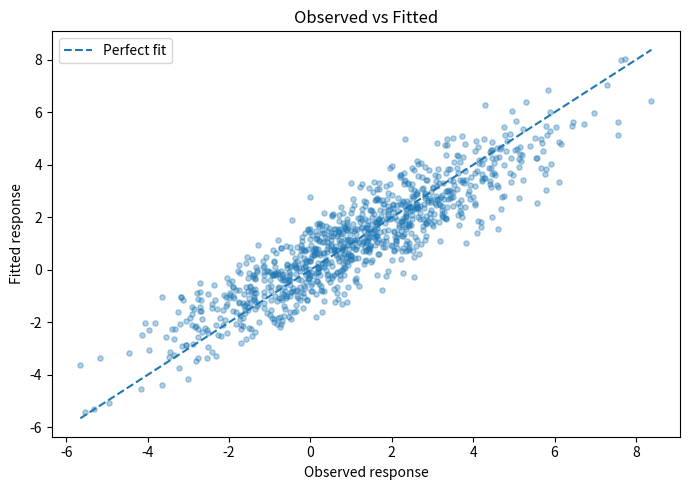
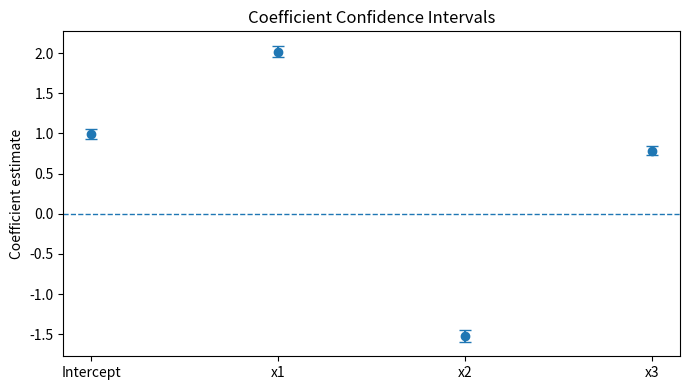
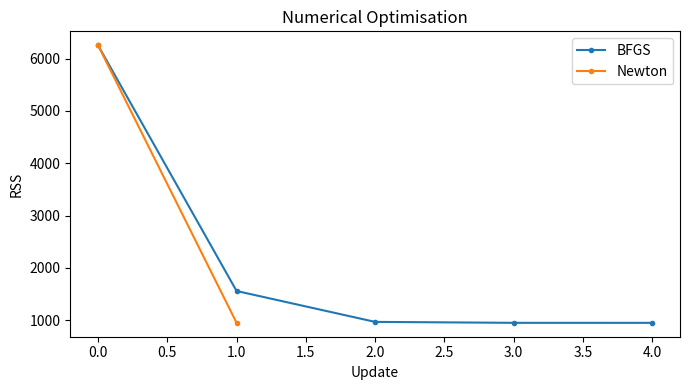
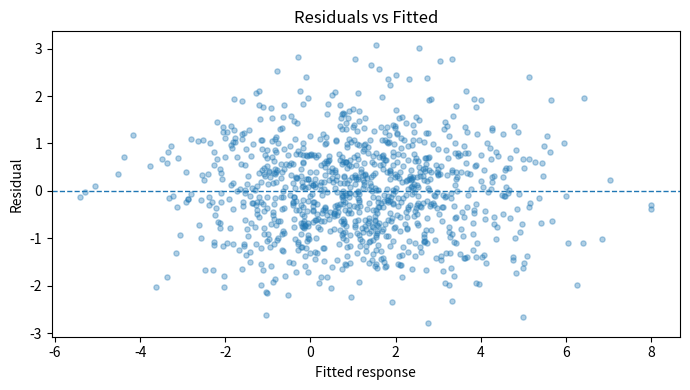
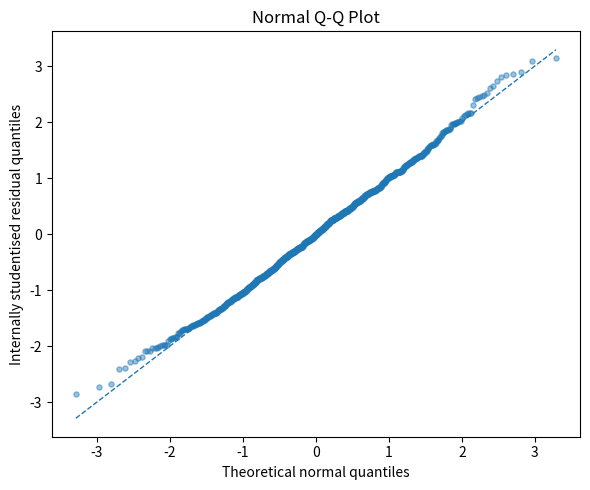
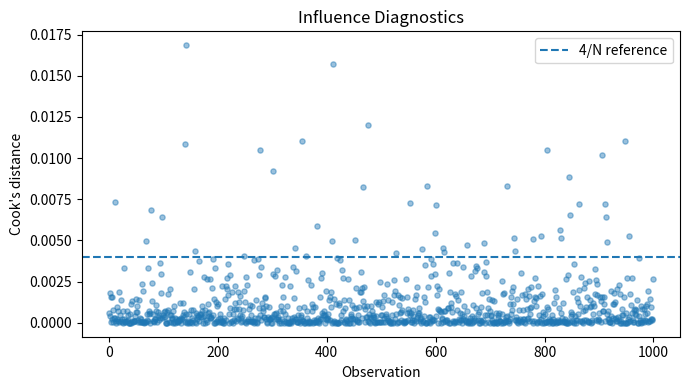

Source code (Python) for these figures, in order:
"""
Multiple linear regression: estimation, optimisation and inference.
"""

# <><><><><><><><><><><><><><><><><><><><><><><><><><><><><><><><><><><>
# Import libraries
# <><><><><><><><><><><><><><><><><><><><><><><><><><><><><><><><><><><>

import matplotlib.pyplot as plt
import numpy as np
from scipy.stats import f, norm, t


# <><><><><><><><><><><><><><><><><><><><><><><><><><><><><><><><><><><>
# Data and Design Matrix
# <><><><><><><><><><><><><><><><><><><><><><><><><><><><><><><><><><><>


def generate_data(n, coefficients, noise_std, rng):
    """
    Generate correlated predictors and a linear response.

    Input:
        Sample size, true coefficients, noise standard deviation and RNG.

    Output:
        Predictor matrix and response vector.
    """
    x1 = rng.normal(size=n)
    x2 = 0.5 * x1 + rng.normal(scale=np.sqrt(0.75), size=n)
    x3 = rng.normal(size=n)
    x = np.column_stack((x1, x2, x3))
    design = design_matrix(x)
    y = design @ coefficients + rng.normal(scale=noise_std, size=n)
    return x, y


def design_matrix(x):
    """
    Add an intercept column to the predictor matrix.

    Input:
        Predictor matrix of shape (N, M).

    Output:
        Design matrix of shape (N, M + 1).
    """
    return np.column_stack((np.ones(x.shape[0]), x))


# <><><><><><><><><><><><><><><><><><><><><><><><><><><><><><><><><><><>
# Least Squares and Optimality Conditions
# <><><><><><><><><><><><><><><><><><><><><><><><><><><><><><><><><><><>


def objective_function(design, y, coefficients):
    """
    Evaluate the residual sum of squares.

    Input:
        Design matrix, response and coefficient vector.

    Output:
        Residual sum of squares.
    """
    residuals = y - design @ coefficients
    return float(residuals @ residuals)


def objective_gradient(design, y, coefficients):
    """
    Evaluate the gradient of the residual sum of squares.

    Input:
        Design matrix, response and coefficient vector.

    Output:
        Gradient vector.
    """
    return 2 * design.T @ (design @ coefficients - y)


def objective_hessian(design):
    """
    Evaluate the Hessian of the residual sum of squares.

    Input:
        Design matrix.

    Output:
        Hessian matrix.
    """
    return 2 * design.T @ design


def ordinary_least_squares(design, y):
    """
    Estimate coefficients by a least-squares factorisation.

    Input:
        Full-column-rank design matrix and response.

    Output:
        OLS coefficient vector.
    """
    if np.linalg.matrix_rank(design) < design.shape[1]:
        raise ValueError("OLS inference requires a full-column-rank design matrix.")
    coefficients, _, _, _ = np.linalg.lstsq(design, y, rcond=None)
    return coefficients


def bfgs_method(design, y, initial, tolerance=1e-8,
                max_iterations=100):
    """
    Minimise RSS by BFGS with exact line search.

    Input:
        Design matrix, response, initial vector and stopping settings.

    Output:
        Coefficients, iteration history and convergence flag.
    """
    coefficients = np.asarray(initial, dtype=float).copy()
    history = [coefficients.copy()]
    p = len(coefficients)
    inverse_hessian = np.eye(p)
    identity = np.eye(p)
    initial_norm = np.linalg.norm(objective_gradient(design, y, coefficients))
    threshold = tolerance * max(1.0, initial_norm)

    for _ in range(max_iterations):
        gradient = objective_gradient(design, y, coefficients)
        if np.linalg.norm(gradient) <= threshold:
            break

        direction = -inverse_hessian @ gradient
        projected = design @ direction
        curvature = 2 * (projected @ projected)
        if curvature <= 0:
            break
        step = -(gradient @ direction) / curvature

        updated = coefficients + step * direction
        new_gradient = objective_gradient(design, y, updated)
        displacement = updated - coefficients
        gradient_change = new_gradient - gradient
        curvature_pair = gradient_change @ displacement

        coefficients = updated
        history.append(coefficients.copy())
        if np.linalg.norm(new_gradient) <= threshold:
            break
        if curvature_pair <= 0:
            break

        rho = 1 / curvature_pair
        left = identity - rho * np.outer(displacement, gradient_change)
        right = identity - rho * np.outer(gradient_change, displacement)
        inverse_hessian = (
            left @ inverse_hessian @ right
            + rho * np.outer(displacement, displacement)
        )

    converged = np.linalg.norm(
        objective_gradient(design, y, coefficients)
    ) <= threshold
    return coefficients, np.asarray(history), converged


def newton_method(design, y, initial, tolerance=1e-8,
                  max_iterations=100):
    """
    Minimise RSS using Newton's method.

    Input:
        Design matrix, response, initial vector and stopping settings.

    Output:
        Coefficients, iteration history and convergence flag.
    """
    coefficients = np.asarray(initial, dtype=float).copy()
    history = [coefficients.copy()]
    hessian = objective_hessian(design)
    initial_norm = np.linalg.norm(objective_gradient(design, y, coefficients))
    threshold = tolerance * max(1.0, initial_norm)

    for _ in range(max_iterations):
        gradient = objective_gradient(design, y, coefficients)
        if np.linalg.norm(gradient) <= threshold:
            return coefficients, np.array(history), True
        coefficients -= np.linalg.solve(hessian, gradient)
        history.append(coefficients.copy())

    converged = np.linalg.norm(
        objective_gradient(design, y, coefficients)
    ) <= threshold
    return coefficients, np.array(history), converged


# <><><><><><><><><><><><><><><><><><><><><><><><><><><><><><><><><><><>
# Fit, ANOVA and Statistical Inference
# <><><><><><><><><><><><><><><><><><><><><><><><><><><><><><><><><><><>


def regression_statistics(design, y, coefficients, alpha=0.05):
    """
    Calculate fit statistics and classical OLS inference.

    Input:
        Design matrix, response, OLS coefficients and alpha.

    Output:
        Dictionary of fitted values, fit statistics and inference.
    """
    n, p = design.shape
    if n <= p:
        raise ValueError("Residual degrees of freedom must be positive.")

    fitted = design @ coefficients
    residuals = y - fitted
    rss = float(residuals @ residuals)
    tss = float(np.sum((y - np.mean(y)) ** 2))
    ess = tss - rss
    df_residual = n - p
    df_model = p - 1
    mse = rss / df_residual
    sigma_hat = np.sqrt(mse)
    r_squared = 1 - rss / tss
    adjusted_r_squared = 1 - (rss / df_residual) / (tss / (n - 1))

    gram_inverse = np.linalg.solve(design.T @ design, np.eye(p))
    covariance = mse * gram_inverse
    standard_errors = np.sqrt(np.diag(covariance))
    t_values = coefficients / standard_errors
    p_values = 2 * t.sf(np.abs(t_values), df_residual)
    critical_t = t.ppf(1 - alpha / 2, df_residual)
    confidence_intervals = np.column_stack((
        coefficients - critical_t * standard_errors,
        coefficients + critical_t * standard_errors,
    ))
    f_statistic = (ess / df_model) / mse
    f_p_value = f.sf(f_statistic, df_model, df_residual)

    return {
        "fitted": fitted,
        "residuals": residuals,
        "rss": rss,
        "ess": ess,
        "tss": tss,
        "mse": mse,
        "sigma_hat": sigma_hat,
        "r_squared": r_squared,
        "adjusted_r_squared": adjusted_r_squared,
        "df_model": df_model,
        "df_residual": df_residual,
        "covariance": covariance,
        "gram_inverse": gram_inverse,
        "standard_errors": standard_errors,
        "t_values": t_values,
        "p_values": p_values,
        "confidence_intervals": confidence_intervals,
        "critical_t": critical_t,
        "f_statistic": f_statistic,
        "f_p_value": f_p_value,
    }


def prediction_intervals(new_design, coefficients, results):
    """
    Compute confidence and prediction intervals at new points.

    Input:
        New design matrix, coefficients and regression statistics.

    Output:
        Mean predictions, confidence bounds and prediction bounds.
    """
    mean = new_design @ coefficients
    quadratic = np.sum((new_design @ results["gram_inverse"])
                       * new_design, axis=1)
    mean_se = results["sigma_hat"] * np.sqrt(quadratic)
    prediction_se = results["sigma_hat"] * np.sqrt(1 + quadratic)
    critical = results["critical_t"]
    confidence = (mean - critical * mean_se,
                  mean + critical * mean_se)
    prediction = (mean - critical * prediction_se,
                  mean + critical * prediction_se)
    return mean, confidence, prediction


def regression_diagnostics(design, results):
    """
    Compute leverage, studentised residuals and Cook's distance.

    Input:
        Design matrix and regression statistics.

    Output:
        Leverage, internally studentised residuals and Cook's D.
    """
    n, p = design.shape
    leverage = np.sum((design @ results["gram_inverse"])
                      * design, axis=1)
    standardised = results["residuals"] / (
        results["sigma_hat"] * np.sqrt(1 - leverage)
    )
    cooks_distance = (
        standardised ** 2 * leverage / (p * (1 - leverage))
    )
    return leverage, standardised, cooks_distance


def variance_inflation_factors(x):
    """
    Calculate the VIF of each predictor using auxiliary OLS fits.

    Input:
        Predictor matrix without an intercept.

    Output:
        Variance inflation factors.
    """
    n, m = x.shape
    vif = np.empty(m)
    for j in range(m):
        response = x[:, j]
        others = np.delete(x, j, axis=1)
        auxiliary = design_matrix(others)
        coefficients = ordinary_least_squares(auxiliary, response)
        rss = objective_function(auxiliary, response, coefficients)
        tss = np.sum((response - np.mean(response)) ** 2)
        vif[j] = 1 / (rss / tss)
    return vif


# <><><><><><><><><><><><><><><><><><><><><><><><><><><><><><><><><><><>
# Visualisation
# <><><><><><><><><><><><><><><><><><><><><><><><><><><><><><><><><><><>


def plot_fit(y, results):
    """
    Display observed versus fitted responses.

    Input:
        Response and regression statistics.

    Output:
        Displays a scatter plot.
    """
    fig, ax = plt.subplots(figsize=(7, 5))
    ax.scatter(y, results["fitted"], alpha=0.35, s=14)
    limits = (min(y.min(), results["fitted"].min()),
              max(y.max(), results["fitted"].max()))
    ax.plot(limits, limits, linestyle="--", label="Perfect fit")
    ax.set(xlabel="Observed response", ylabel="Fitted response",
           title="Observed vs Fitted")
    ax.legend()
    fig.tight_layout()
    plt.show()


def plot_coefficient_intervals(coefficients, results):
    """
    Display coefficient estimates with confidence intervals.

    Input:
        Coefficient vector and regression statistics.

    Output:
        Displays an interval plot.
    """
    intervals = results["confidence_intervals"]
    positions = np.arange(len(coefficients))
    errors = np.vstack((coefficients - intervals[:, 0],
                        intervals[:, 1] - coefficients))
    fig, ax = plt.subplots(figsize=(7, 4))
    ax.errorbar(positions, coefficients, yerr=errors, fmt="o", capsize=4)
    ax.axhline(0, linestyle="--", linewidth=1)
    ax.set_xticks(positions, [f"Intercept" if j == 0 else f"x{j}"
                              for j in positions])
    ax.set(ylabel="Coefficient estimate",
           title="Coefficient Confidence Intervals")
    fig.tight_layout()
    plt.show()


def plot_optimisation(history_bfgs, history_newton, design, y):
    """
    Display RSS across optimisation updates.

    Input:
        Both parameter histories, design matrix and response.

    Output:
        Displays the convergence plot.
    """
    fig, ax = plt.subplots(figsize=(7, 4))
    for history, name in ((history_bfgs, "BFGS"),
                          (history_newton, "Newton")):
        values = [objective_function(design, y, vector)
                  for vector in history]
        ax.plot(np.arange(len(values)), values, marker="o",
                markersize=3, label=name)
    ax.set(xlabel="Update", ylabel="RSS", title="Numerical Optimisation")
    ax.legend()
    fig.tight_layout()
    plt.show()


def plot_diagnostics(results, standardised, cooks_distance):
    """
    Display residual, normal Q-Q and influence diagnostics.

    Input:
        Regression statistics, studentised residuals and Cook's D.

    Output:
        Displays three diagnostic figures.
    """
    residuals = results["residuals"]
    fitted = results["fitted"]
    fig, ax = plt.subplots(figsize=(7, 4))
    ax.scatter(fitted, residuals, alpha=0.35, s=14)
    ax.axhline(0, linestyle="--", linewidth=1)
    ax.set(xlabel="Fitted response", ylabel="Residual",
           title="Residuals vs Fitted")
    fig.tight_layout()
    plt.show()

    ordered = np.sort(standardised)
    probabilities = (np.arange(len(ordered)) + 0.5) / len(ordered)
    theoretical = norm.ppf(probabilities)
    fig, ax = plt.subplots(figsize=(6, 5))
    ax.scatter(theoretical, ordered, alpha=0.45, s=14)
    bounds = (min(theoretical.min(), ordered.min()),
              max(theoretical.max(), ordered.max()))
    ax.plot(bounds, bounds, linestyle="--", linewidth=1)
    ax.set(xlabel="Theoretical normal quantiles",
           ylabel="Internally studentised residual quantiles",
           title="Normal Q-Q Plot")
    fig.tight_layout()
    plt.show()

    fig, ax = plt.subplots(figsize=(7, 4))
    ax.scatter(np.arange(len(cooks_distance)), cooks_distance,
               alpha=0.45, s=14)
    ax.axhline(4 / len(cooks_distance), linestyle="--",
               label="4/N reference")
    ax.set(xlabel="Observation", ylabel="Cook's distance",
           title="Influence Diagnostics")
    ax.legend()
    fig.tight_layout()
    plt.show()


# <><><><><><><><><><><><><><><><><><><><><><><><><><><><><><><><><><><>
# Main
# <><><><><><><><><><><><><><><><><><><><><><><><><><><><><><><><><><><>


def main():
    """
    Fit, optimise, analyse and diagnose multiple linear regression.

    Input:
        None.

    Output:
        Prints estimation results and displays figures.
    """
    rng = np.random.default_rng(seed=42)
    n = 1000
    true_coefficients = np.array([1.0, 2.0, -1.5, 0.75])
    noise_std = 1.0
    alpha = 0.05
    separator = "<>" * 36

    x, y = generate_data(n, true_coefficients, noise_std, rng)
    design = design_matrix(x)
    estimated = ordinary_least_squares(design, y)
    results = regression_statistics(design, y, estimated, alpha)

    initial = np.zeros(design.shape[1])
    bfgs_parameters, bfgs_history, bfgs_converged = bfgs_method(
        design, y, initial
    )
    newton_parameters, newton_history, newton_converged = (
        newton_method(design, y, initial)
    )
    gradient = objective_gradient(design, y, estimated)
    eigenvalues = np.linalg.eigvalsh(objective_hessian(design))
    leverage, standardised, cooks_distance = (
        regression_diagnostics(design, results)
    )
    vif = variance_inflation_factors(x)

    print(separator)
    print("Multiple Linear Regression")
    print(separator)
    print()
    for j, (true, estimate) in enumerate(zip(true_coefficients, estimated)):
        name = "Intercept" if j == 0 else f"x{j}"
        print(f"{name:10s} true={true:10.6f}  estimated={estimate:10.6f}")
    print(f"Minimum RSS:          {results['rss']:.6f}")

    print()
    print(separator)
    print("Optimality Conditions")
    print(separator)
    print()
    print(f"Gradient:             {gradient}")
    print(f"Hessian eigenvalues:  {eigenvalues}")
    print(f"Zero gradient:        {np.allclose(gradient, 0)}")
    print(f"Positive definite:    {np.all(eigenvalues > 0)}")
    print(f"Full column rank:     {np.linalg.matrix_rank(design) == design.shape[1]}")

    print()
    print(separator)
    print("Numerical Optimisation")
    print(separator)
    print()
    print(f"BFGS:                 {bfgs_parameters}")
    print(f"BFGS updates:         {len(bfgs_history) - 1}")
    print(f"BFGS converged:       {bfgs_converged}")
    print()
    print(f"Newton:               {newton_parameters}")
    print(f"Newton updates:       {len(newton_history) - 1}")
    print(f"Newton converged:     {newton_converged}")
    print()
    print(f"BFGS matches OLS:     {np.allclose(bfgs_parameters, estimated)}")
    print(f"Newton matches OLS:   {np.allclose(newton_parameters, estimated)}")

    print()
    print(separator)
    print("Fit and ANOVA")
    print(separator)
    print()
    for name in ("rss", "ess", "tss", "mse", "sigma_hat",
                 "r_squared", "adjusted_r_squared", "df_model",
                 "df_residual", "f_statistic", "f_p_value"):
        print(f"{name:20s} {results[name]:.6g}")
    print(f"RSS + ESS = TSS:      "
          f"{np.allclose(results['rss'] + results['ess'], results['tss'])}")

    print()
    print(separator)
    print("Coefficient Inference (H0: coefficient = 0)")
    print(separator)
    print()
    for j, estimate in enumerate(estimated):
        name = "Intercept" if j == 0 else f"x{j}"
        lower, upper = results["confidence_intervals"][j]
        print(f"{name:10s} estimate={estimate:.6f} "
              f"SE={results['standard_errors'][j]:.6f} "
              f"t={results['t_values'][j]:.4f} "
              f"p={results['p_values'][j]:.4g} "
              f"CI=({lower:.6f}, {upper:.6f})")

    x_new = np.array([[0.0, 0.0, 0.0], [1.0, 0.5, -1.0]])
    new_design = design_matrix(x_new)
    mean, confidence, prediction = prediction_intervals(
        new_design, estimated, results
    )
    print()
    print(separator)
    print("Mean Confidence and Prediction Intervals")
    print(separator)
    print()
    for i, row in enumerate(x_new):
        print(f"x={row}: mean={mean[i]:.4f}, "
              f"CI=({confidence[0][i]:.4f}, {confidence[1][i]:.4f}), "
              f"PI=({prediction[0][i]:.4f}, {prediction[1][i]:.4f})")

    print()
    print(separator)
    print("Diagnostics")
    print(separator)
    print()
    print(f"Sum of leverage:      {np.sum(leverage):.6f}")
    print(f"Expected leverage:    {design.shape[1]}")
    print(f"Maximum Cook's D:     {np.max(cooks_distance):.6f}")
    print(f"Points above 4/N:     {np.sum(cooks_distance > 4 / n)}")
    for j, value in enumerate(vif, start=1):
        print(f"VIF x{j}:              {value:.6f}")

    plot_fit(y, results)
    plot_coefficient_intervals(estimated, results)
    plot_optimisation(bfgs_history, newton_history, design, y)
    plot_diagnostics(results, standardised, cooks_distance)


if __name__ == "__main__":
    main()
